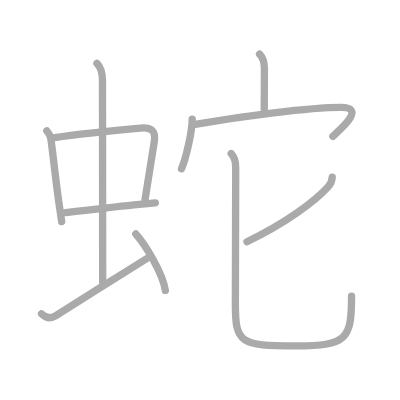
t = 0.00 s
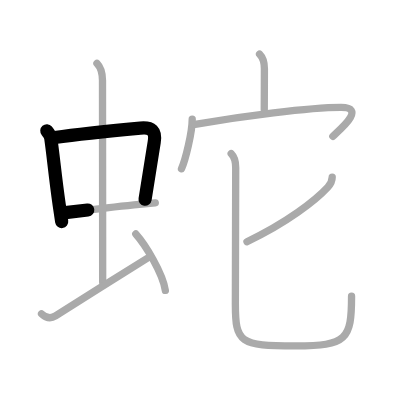
t = 2.25 s
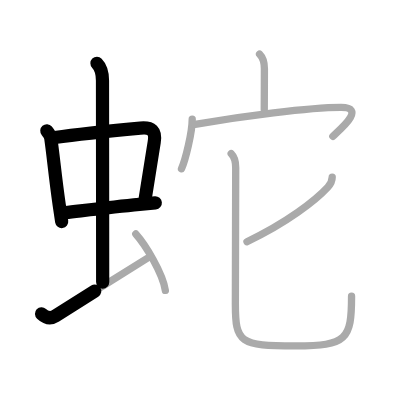
t = 4.50 s
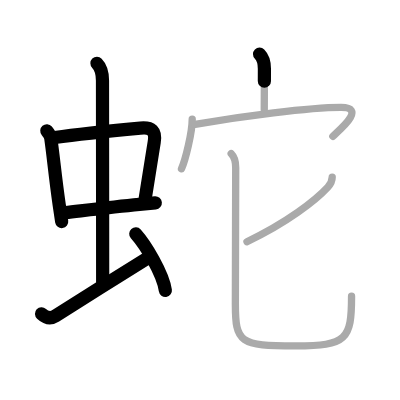
t = 6.50 s
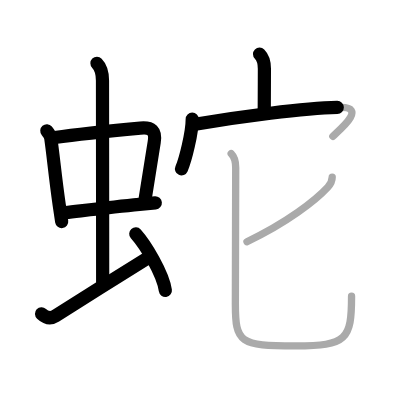
t = 8.75 s
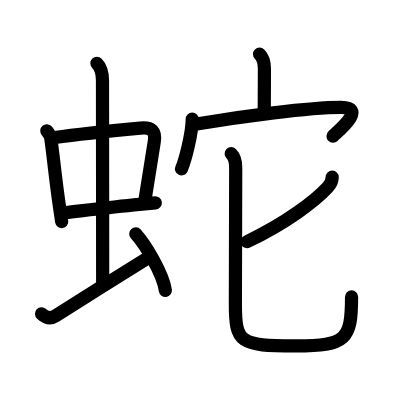
t = 11.00 s

The animated SVG that drew these frames (rendered in a browser with its animation timeline set to each time). Animation: 11 SMIL elements (animate=11); one cycle of 11.00 s.

<?xml version="1.0" standalone="no"?>
<!DOCTYPE svg PUBLIC "-//W3C//DTD SVG 1.1//EN"   "http://www.w3.org/Graphics/SVG/1.1/DTD/svg11.dtd">
<svg width="400px" height="400px"  version="1.1" xmlns="http://www.w3.org/2000/svg">
  <defs>
    <marker id="Triangle" viewBox="0 0 10 10" refX="0" refY="5" markerUnits="strokeWidth" markerWidth="3" style="stroke-opacity:0%;fill:#aaaaaa;" markerHeight="2" orient="auto">
      <path d="M 0 0 L 10 5 L 0 10 z" />
    </marker>
    
    <marker id="Arrow" viewBox="0 0 10 10" refX="5" refY="5" markerUnits="strokeWidth" markerWidth="1.8" style="stroke-opacity:0%;fill:#770000;" markerHeight="2" orient="auto">
      <path d="M 0 4 L 6 4 L 4 1 L 10 5 L 4 9 L 6 6 L 0 6 z" />
        <circle cx="5" cy="5" r="5" />
      </marker>
    
    <marker id="TriangleRed" viewBox="0 0 10 10" refX="0" refY="5" markerUnits="strokeWidth" markerWidth="3" style="stroke-opacity:0%;fill:#CC0000;" markerHeight="2" orient="auto">
      <path d="M 0 0 L 10 5 L 0 10 z" />
    </marker>
    
    <marker id="ArrowRed" viewBox="0 0 10 10" refX="5" refY="5" markerUnits="strokeWidth" markerWidth="1.8" style="stroke-opacity:0%;fill:#CC0000;" markerHeight="2" orient="auto">
      <path d="M 0 4 L 6 4 L 4 1 L 10 5 L 4 9 L 6 6 L 0 6 z" />
        <circle cx="5" cy="5" r="5" />
      </marker>
    
  </defs>
  
  <path style="fill:#ffffff; fill-opacity:100%; fill-rule:evenodd; stroke-width:0;" d="M 0 0 L 400px 0 L 400px 400px L 0 400px L 0 0" />

  <g transform="scale(3.6697247706422 3.6697247706422)">
<path style="fill:none; fill-opacity:0%; fill-rule:evenodd; stroke:#aaaaaa; stroke-opacity:100%; stroke-width: 1.5pt; stroke-linejoin:round; stroke-linecap:round;" d="M12.76 35.65c0.44 0.51 0.98 1.4 1.08 2.06c0.71 4.92 1.14 10.06 2.29 18.09c0.2 1.43 0.43 2.95 0.68 4.59"></path>
<path style="fill:none; fill-opacity:0%; fill-rule:evenodd; stroke:#aaaaaa; stroke-opacity:100%; stroke-width: 1.5pt; stroke-linejoin:round; stroke-linecap:round;" d="M14.91 37.48c6.07-0.89 17.66-2.06 23.34-2.58c3.08-0.28 4.27 0.76 3.77 3.85c-0.71 4.43-1.31 8.09-2.51 15.72"></path>
<path style="fill:none; fill-opacity:0%; fill-rule:evenodd; stroke:#aaaaaa; stroke-opacity:100%; stroke-width: 1.5pt; stroke-linejoin:round; stroke-linecap:round;" d="M17.81 57.93c5.94-0.68 12.9-1.53 20.17-2.24c1.5-0.15 2.96-0.28 4.34-0.4"></path>
<path style="fill:none; fill-opacity:0%; fill-rule:evenodd; stroke:#aaaaaa; stroke-opacity:100%; stroke-width: 1.5pt; stroke-linejoin:round; stroke-linecap:round;" d="M26.42 17.25c1.16 1.17 1.51 2.62 1.51 4.72c0 4.78 0.05 48.03 0.05 54.91"></path>
<path style="fill:none; fill-opacity:0%; fill-rule:evenodd; stroke:#aaaaaa; stroke-opacity:100%; stroke-width: 1.5pt; stroke-linejoin:round; stroke-linecap:round;" d="M11.32 85.52c1.06 0.98 2.38 1.49 3.81 0.57c5.37-3.46 21.29-13.4 25.01-15.72"></path>
<path style="fill:none; fill-opacity:0%; fill-rule:evenodd; stroke:#aaaaaa; stroke-opacity:100%; stroke-width: 1.5pt; stroke-linejoin:round; stroke-linecap:round;" d="M37 63.75c2.67 2.98 7.39 10.76 8.06 15.39"></path>
<path style="fill:none; fill-opacity:0%; fill-rule:evenodd; stroke:#aaaaaa; stroke-opacity:100%; stroke-width: 1.5pt; stroke-linejoin:round; stroke-linecap:round;" d="M70.73 14.74c1.08 1.08 1.32 2.38 1.32 3.97c0 3.66-0.04 7.9-0.04 11.16"></path>
<path style="fill:none; fill-opacity:0%; fill-rule:evenodd; stroke:#aaaaaa; stroke-opacity:100%; stroke-width: 1.5pt; stroke-linejoin:round; stroke-linecap:round;" d="M52.38 32.49c0 3.62-1.85 11.09-2.92 13.51"></path>
<path style="fill:none; fill-opacity:0%; fill-rule:evenodd; stroke:#aaaaaa; stroke-opacity:100%; stroke-width: 1.5pt; stroke-linejoin:round; stroke-linecap:round;" d="M53.17 33.86c12.58-2.11 31.08-4.61 39.79-4.59c7.04 0.02-0.51 6.19-2.26 7.87"></path>
<path style="fill:none; fill-opacity:0%; fill-rule:evenodd; stroke:#aaaaaa; stroke-opacity:100%; stroke-width: 1.5pt; stroke-linejoin:round; stroke-linecap:round;" d="M90.53 48.26c0 1.11-0.63 2.15-1.22 2.78c-3.32 3.6-11.1 9.64-22.01 14.83"></path>
<path style="fill:none; fill-opacity:0%; fill-rule:evenodd; stroke:#aaaaaa; stroke-opacity:100%; stroke-width: 1.5pt; stroke-linejoin:round; stroke-linecap:round;" d="M63 41.88c0.93 0.93 1.23 2.43 1.23 3.8c0 4.57-0.09 32.07-0.09 37.13c0 10.57 1.11 11.46 16.4 11.46c13.96 0 15.26-1.77 15.26-13.53"></path>

<path style="fill:none; fill-opacity:0%; fill-rule:evenodd; stroke:#000000; stroke-opacity:100%; stroke-width: 2.7pt; stroke-linejoin:round; stroke-linecap:round;" d="M12.76 35.65c0.44 0.51 0.98 1.4 1.08 2.06c0.71 4.92 1.14 10.06 2.29 18.09c0.2 1.43 0.43 2.95 0.68 4.59" pathLength="100" stroke-dashoffset="100" stroke-dasharray="100 105"><animate id="dashAnim1" attributeName="stroke-dashoffset" from="100" to="0" dur="1s" calcMode="linear" fill="freeze"/></path>
<path style="fill:none; fill-opacity:0%; fill-rule:evenodd; stroke:#000000; stroke-opacity:100%; stroke-width: 2.7pt; stroke-linejoin:round; stroke-linecap:round;" d="M14.91 37.48c6.07-0.89 17.66-2.06 23.34-2.58c3.08-0.28 4.27 0.76 3.77 3.85c-0.71 4.43-1.31 8.09-2.51 15.72" pathLength="100" stroke-dashoffset="100" stroke-dasharray="100 105"><animate id="dashAnim2" attributeName="stroke-dashoffset" from="100" to="0" dur="1s" calcMode="linear" begin="dashAnim1.end" fill="freeze"/></path>
<path style="fill:none; fill-opacity:0%; fill-rule:evenodd; stroke:#000000; stroke-opacity:100%; stroke-width: 2.7pt; stroke-linejoin:round; stroke-linecap:round;" d="M17.81 57.93c5.94-0.68 12.9-1.53 20.17-2.24c1.5-0.15 2.96-0.28 4.34-0.4" pathLength="100" stroke-dashoffset="100" stroke-dasharray="100 105"><animate id="dashAnim3" attributeName="stroke-dashoffset" from="100" to="0" dur="1s" calcMode="linear" begin="dashAnim2.end" fill="freeze"/></path>
<path style="fill:none; fill-opacity:0%; fill-rule:evenodd; stroke:#000000; stroke-opacity:100%; stroke-width: 2.7pt; stroke-linejoin:round; stroke-linecap:round;" d="M26.42 17.25c1.16 1.17 1.51 2.62 1.51 4.72c0 4.78 0.05 48.03 0.05 54.91" pathLength="100" stroke-dashoffset="100" stroke-dasharray="100 105"><animate id="dashAnim4" attributeName="stroke-dashoffset" from="100" to="0" dur="1s" calcMode="linear" begin="dashAnim3.end" fill="freeze"/></path>
<path style="fill:none; fill-opacity:0%; fill-rule:evenodd; stroke:#000000; stroke-opacity:100%; stroke-width: 2.7pt; stroke-linejoin:round; stroke-linecap:round;" d="M11.32 85.52c1.06 0.98 2.38 1.49 3.81 0.57c5.37-3.46 21.29-13.4 25.01-15.72" pathLength="100" stroke-dashoffset="100" stroke-dasharray="100 105"><animate id="dashAnim5" attributeName="stroke-dashoffset" from="100" to="0" dur="1s" calcMode="linear" begin="dashAnim4.end" fill="freeze"/></path>
<path style="fill:none; fill-opacity:0%; fill-rule:evenodd; stroke:#000000; stroke-opacity:100%; stroke-width: 2.7pt; stroke-linejoin:round; stroke-linecap:round;" d="M37 63.75c2.67 2.98 7.39 10.76 8.06 15.39" pathLength="100" stroke-dashoffset="100" stroke-dasharray="100 105"><animate id="dashAnim6" attributeName="stroke-dashoffset" from="100" to="0" dur="1s" calcMode="linear" begin="dashAnim5.end" fill="freeze"/></path>
<path style="fill:none; fill-opacity:0%; fill-rule:evenodd; stroke:#000000; stroke-opacity:100%; stroke-width: 2.7pt; stroke-linejoin:round; stroke-linecap:round;" d="M70.73 14.74c1.08 1.08 1.32 2.38 1.32 3.97c0 3.66-0.04 7.9-0.04 11.16" pathLength="100" stroke-dashoffset="100" stroke-dasharray="100 105"><animate id="dashAnim7" attributeName="stroke-dashoffset" from="100" to="0" dur="1s" calcMode="linear" begin="dashAnim6.end" fill="freeze"/></path>
<path style="fill:none; fill-opacity:0%; fill-rule:evenodd; stroke:#000000; stroke-opacity:100%; stroke-width: 2.7pt; stroke-linejoin:round; stroke-linecap:round;" d="M52.38 32.49c0 3.62-1.85 11.09-2.92 13.51" pathLength="100" stroke-dashoffset="100" stroke-dasharray="100 105"><animate id="dashAnim8" attributeName="stroke-dashoffset" from="100" to="0" dur="1s" calcMode="linear" begin="dashAnim7.end" fill="freeze"/></path>
<path style="fill:none; fill-opacity:0%; fill-rule:evenodd; stroke:#000000; stroke-opacity:100%; stroke-width: 2.7pt; stroke-linejoin:round; stroke-linecap:round;" d="M53.17 33.86c12.58-2.11 31.08-4.61 39.79-4.59c7.04 0.02-0.51 6.19-2.26 7.87" pathLength="100" stroke-dashoffset="100" stroke-dasharray="100 105"><animate id="dashAnim9" attributeName="stroke-dashoffset" from="100" to="0" dur="1s" calcMode="linear" begin="dashAnim8.end" fill="freeze"/></path>
<path style="fill:none; fill-opacity:0%; fill-rule:evenodd; stroke:#000000; stroke-opacity:100%; stroke-width: 2.7pt; stroke-linejoin:round; stroke-linecap:round;" d="M90.53 48.26c0 1.11-0.63 2.15-1.22 2.78c-3.32 3.6-11.1 9.64-22.01 14.83" pathLength="100" stroke-dashoffset="100" stroke-dasharray="100 105"><animate id="dashAnim10" attributeName="stroke-dashoffset" from="100" to="0" dur="1s" calcMode="linear" begin="dashAnim9.end" fill="freeze"/></path>
<path style="fill:none; fill-opacity:0%; fill-rule:evenodd; stroke:#000000; stroke-opacity:100%; stroke-width: 2.7pt; stroke-linejoin:round; stroke-linecap:round;" d="M63 41.88c0.93 0.93 1.23 2.43 1.23 3.8c0 4.57-0.09 32.07-0.09 37.13c0 10.57 1.11 11.46 16.4 11.46c13.96 0 15.26-1.77 15.26-13.53" pathLength="100" stroke-dashoffset="100" stroke-dasharray="100 105"><animate id="dashAnim11" attributeName="stroke-dashoffset" from="100" to="0" dur="1s" calcMode="linear" begin="dashAnim10.end" fill="freeze"/></path>

</g>

</svg>  
          
